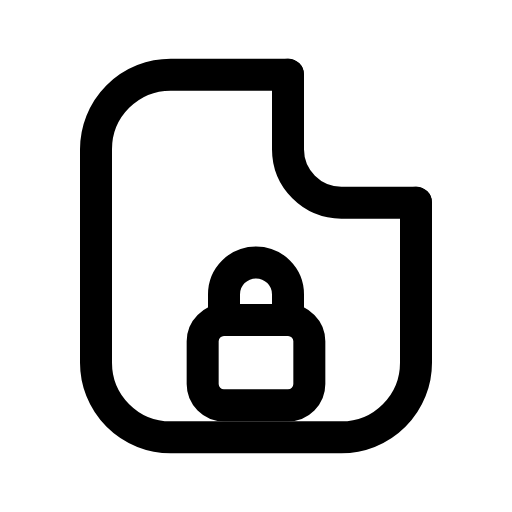
t = 0.00 s
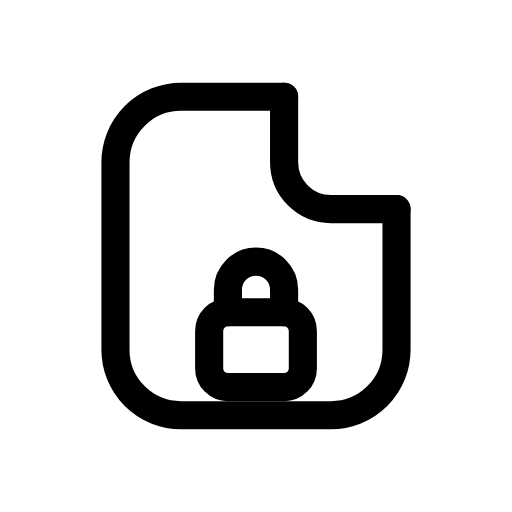
t = 0.12 s
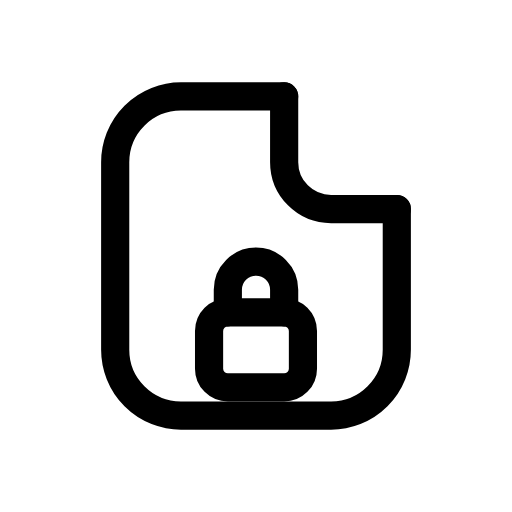
t = 0.25 s
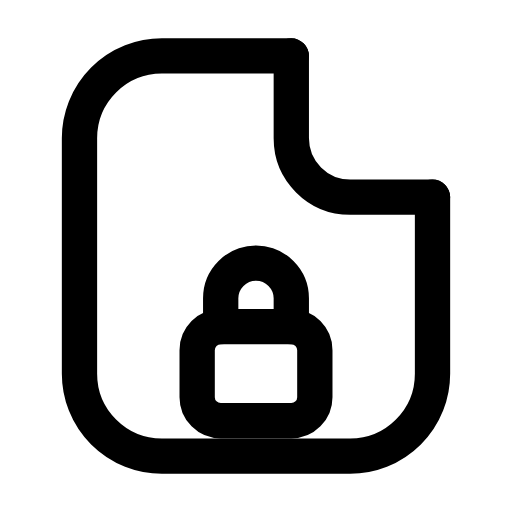
t = 0.35 s
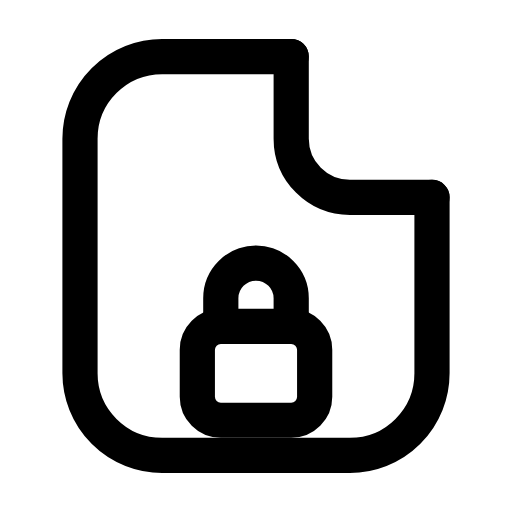
t = 0.46 s
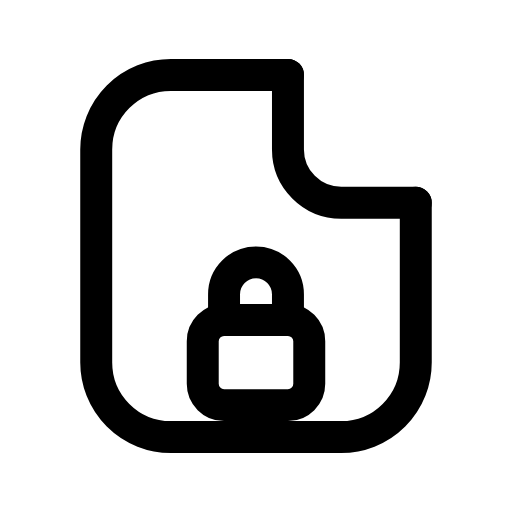
t = 0.58 s

The animated SVG that drew these frames (rendered in a browser with its animation timeline set to each time). Animation: 1 CSS @keyframes rule; one cycle of 0.70 s, repeats indefinitely.

<svg xmlns="http://www.w3.org/2000/svg" viewBox="0 0 24 24" width="24" height="24" class="rd-a-file-lock" data-rd-animate="hover"><style>.rd-a-file-lock{overflow:visible}.rd-a-file-lock *{transform-box:view-box}.rd-a-file-lock .a{transform-origin:12px 12px}@media (prefers-reduced-motion:no-preference){.rd-a-file-lock[data-rd-animate="hover"]:hover .a,:hover>.rd-a-file-lock[data-rd-animate="parent"] .a,.rd-a-file-lock[data-rd-animate="play"] .a,.rd-a-file-lock[data-rd-animate="loop"] .a{animation:rd-file-lock-m calc(0.7s*var(--rd-speed,1)) cubic-bezier(.34,1.3,.5,1)}.rd-a-file-lock[data-rd-animate="loop"] *{animation-iteration-count:infinite!important}@keyframes rd-file-lock-m{0%,100%{scale:1}35%{scale:.88}65%{scale:1.1}}}</style><g fill="none" stroke="currentColor" stroke-linecap="round" stroke-linejoin="round" stroke-width="1.5"><g class="a"><path d="M13.5 3.5H8A3.5 3.5 0 0 0 4.5 7v10A3.5 3.5 0 0 0 8 20.5h8a3.5 3.5 0 0 0 3.5-3.5V9.5"/><path d="M13.5 3.5V7A2.5 2.5 0 0 0 16 9.5h3.5"/><rect x="9.5" y="15" width="5" height="4" rx="1"/><path d="M10.5 15v-1.2a1.5 1.5 0 0 1 3 0V15"/></g></g></svg>
